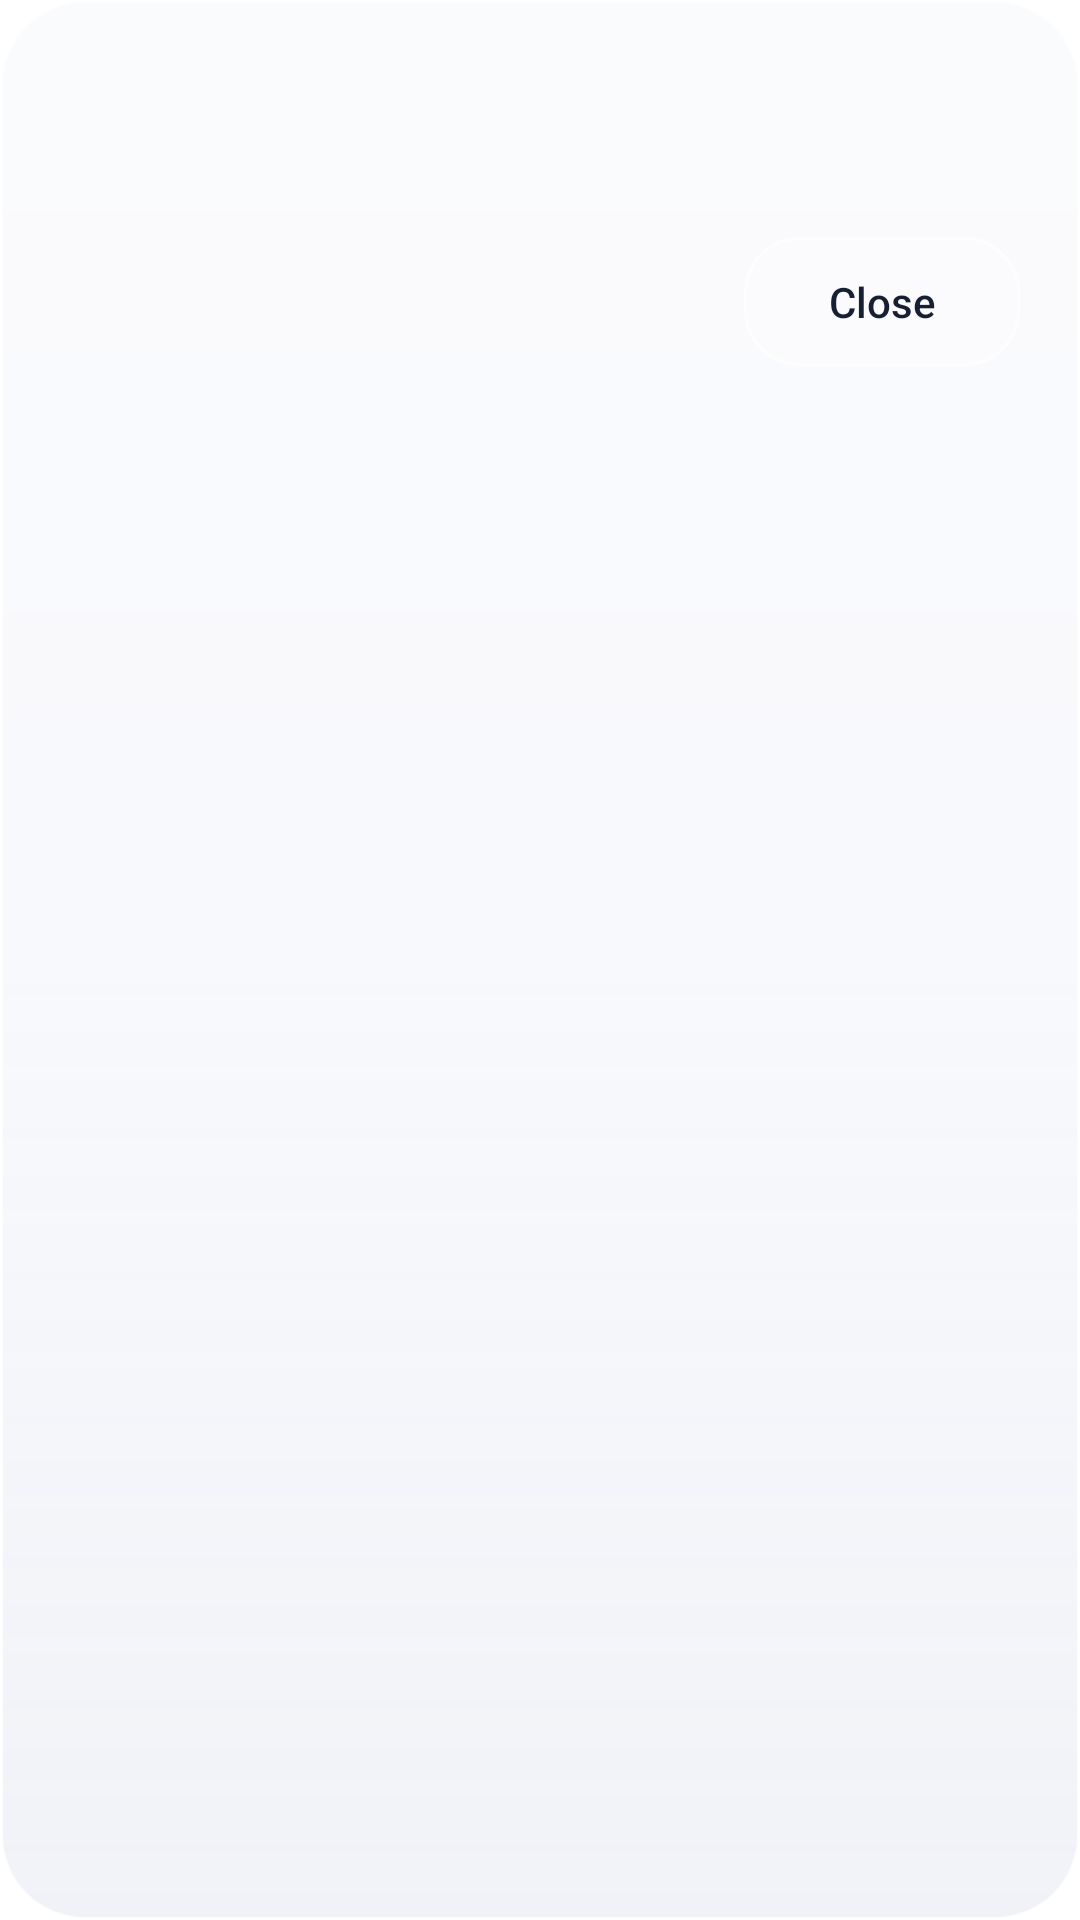

Reconstruct the res/layout file that produces this screen, plus the resources it refers to.
<!-- AndroidManifest.xml: application theme Base.Theme.CineStream -->
<!-- res/layout/bottom_sheet_glass_actions.xml -->
<?xml version="1.0" encoding="utf-8"?>
<FrameLayout xmlns:android="http://schemas.android.com/apk/res/android"
    android:layout_width="match_parent"
    android:layout_height="wrap_content"
    android:layout_marginStart="12dp"
    android:layout_marginTop="12dp"
    android:layout_marginEnd="12dp"
    android:layout_marginBottom="20dp"
    android:background="@drawable/glass_surface_bg"
    android:elevation="10dp">

    <LinearLayout
        android:layout_width="match_parent"
        android:layout_height="wrap_content"
        android:orientation="vertical"
        android:padding="20dp">

        <TextView
            android:id="@+id/sheet_title"
            android:layout_width="match_parent"
            android:layout_height="wrap_content"
            android:textColor="@color/glass_text_primary"
            android:textSize="20sp"
            android:fontFamily="sans-serif-medium" />

        <androidx.recyclerview.widget.RecyclerView
            android:id="@+id/sheet_actions"
            android:layout_width="match_parent"
            android:layout_height="wrap_content"
            android:layout_marginTop="16dp"
            android:nestedScrollingEnabled="false" />

        <TextView
            android:id="@+id/sheet_close"
            android:layout_width="wrap_content"
            android:layout_height="wrap_content"
            android:layout_gravity="end"
            android:layout_marginTop="16dp"
            android:background="@drawable/glass_button_secondary"
            android:gravity="center"
            android:minWidth="92dp"
            android:paddingStart="18dp"
            android:paddingTop="12dp"
            android:paddingEnd="18dp"
            android:paddingBottom="12dp"
            android:text="Close"
            android:textColor="@color/glass_text_primary"
            android:textSize="14sp"
            android:fontFamily="sans-serif-medium" />
    </LinearLayout>

</FrameLayout>
<!-- resources referenced by this layout -->
<resources>
  <color name="glass_text_primary">#172033</color>
  <!-- drawable glass_button_secondary (drawable) -->
  <selector xmlns:android="http://schemas.android.com/apk/res/android">
      <item android:state_pressed="true">
          <shape>
              <solid android:color="@color/glass_secondary_pressed" />
              <corners android:radius="18dp" />
              <stroke
                  android:width="1dp"
                  android:color="@color/glass_surface_stroke" />
          </shape>
      </item>
      <item>
          <shape>
              <solid android:color="@color/glass_secondary_default" />
              <corners android:radius="18dp" />
              <stroke
                  android:width="1dp"
                  android:color="@color/glass_surface_stroke" />
          </shape>
      </item>
  </selector>
  <!-- drawable glass_surface_bg (drawable) -->
  <?xml version="1.0" encoding="utf-8"?>
  <layer-list xmlns:android="http://schemas.android.com/apk/res/android">
      <item>
          <shape>
              <solid android:color="@color/glass_surface_base" />
              <stroke
                  android:width="1dp"
                  android:color="@color/glass_surface_stroke" />
              <corners android:radius="28dp" />
          </shape>
      </item>
      <item
          android:left="1dp"
          android:top="1dp"
          android:right="1dp"
          android:bottom="1dp">
          <shape>
              <gradient
                  android:angle="270"
                  android:startColor="@color/glass_surface_highlight"
                  android:centerColor="@color/glass_surface_center"
                  android:endColor="@color/glass_surface_shadow" />
              <corners android:radius="27dp" />
          </shape>
      </item>
  </layer-list>
  <style name="Base.Theme.CineStream" parent="Theme.Material3.DayNight.NoActionBar">
          <item name="cineGlassPressedColor">@color/glass_row_pressed</item>
          <item name="android:windowBackground">#FFFFFF</item>
          <item name="colorBackground">#FFFFFF</item>
          <item name="colorOnBackground">#000000</item>
          <item name="android:statusBarColor">@color/colorBackground</item>
      </style>
  <color name="glass_secondary_pressed">#58FFFFFF</color>
  <color name="glass_surface_stroke">#AFFFFFFF</color>
  <color name="glass_secondary_default">#38FFFFFF</color>
  <color name="glass_surface_base">#B8F4F6FB</color>
  <color name="glass_surface_highlight">#70FFFFFF</color>
  <color name="glass_surface_center">#24FFFFFF</color>
  <color name="glass_surface_shadow">#38DCE1EB</color>
  <color name="glass_row_pressed">#48FFFFFF</color>
  <color name="colorBackground">#FFFFFF</color>
</resources>
